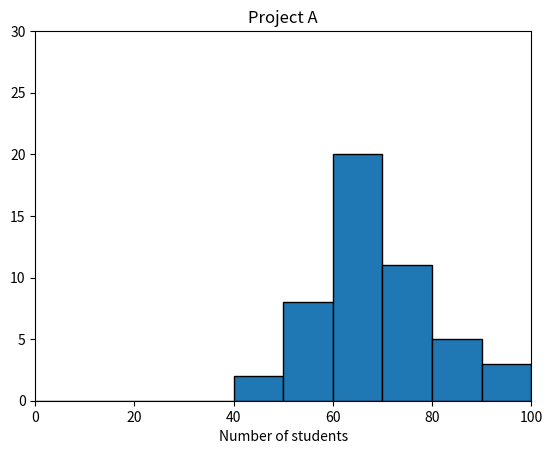

This figure's Python source:
#!/usr/bin/env python3
import numpy as np
import matplotlib.pyplot as plt

np.random.seed(5)
student_grades = np.random.normal(68, 15, 50)

plt.title('Project A')
plt.xlabel('Grades')
plt.xlabel('Number of students')
plt.xlim(0, 100)
plt.ylim(0, 30)
plt.hist(
    student_grades,
    range=(0, 100),
    bins=10,
    edgecolor='black',
    linewidth=1
)
plt.show()